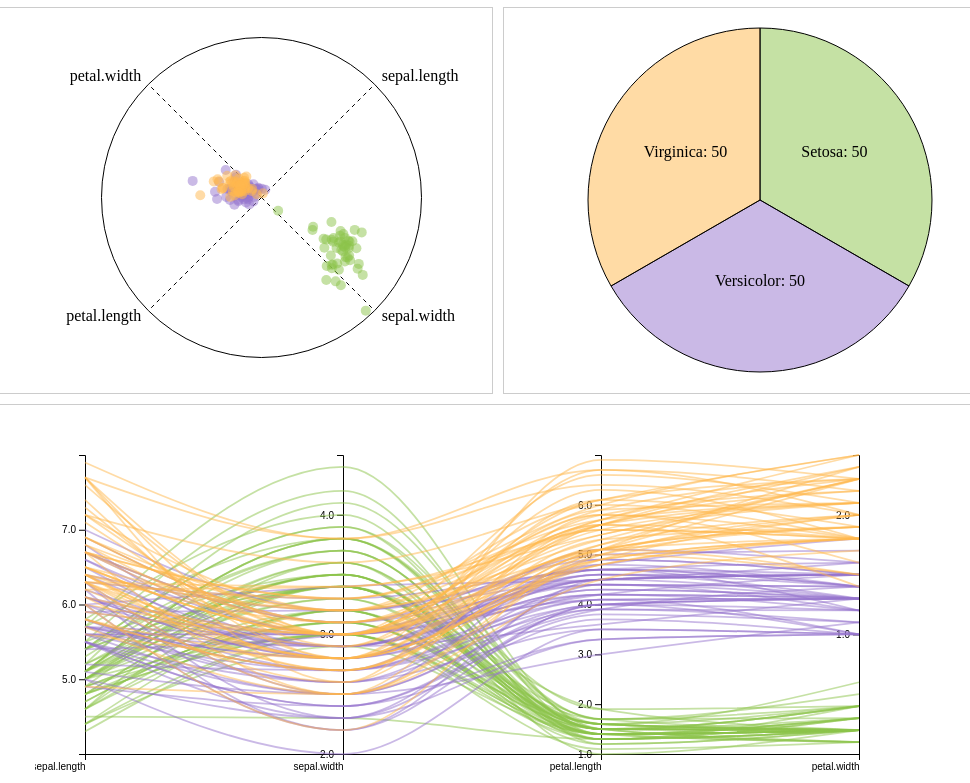
D3 v7 page, settled after 480 driven frames (8 s of simulated time); the page loaded 1 data file(s).


        d3.csv('iris.csv').then(data => {
            // Ensure columns are set explicitly
            data.columns = Object.keys(data[0]);

            // Pass the processed data to the Control class
            new Control(data);
        }).catch(error => {
            console.error("Error loading CSV file:", error);
        });
    
// ── control.js
class Control {
    constructor(data) {
        console.log("Control initialized with data:", data);

        // Set up layout size
        const width = window.innerWidth;
        const height = window.innerHeight;
        
        // Use the existing root container instead of creating a new one
        this.root = d3.select('#root');
        
        // Define margin for visualizations
        this.margin = { top: 50, right: 200, bottom: 30, left: 50 };

        // Public variables for the shared data and color scale
        this.data = data;
        this.filteredData = data.slice(); // copy of data (no filtering initially)
        this.color = d3.scaleOrdinal()
            .domain(["Setosa", "Versicolor", "Virginica"])
            .range(["#8BC34A", "#9575CD", "#FFB74D"]);

        // Active filter (null when no filter is applied)
        this.activeFilter = null;

        // Instantiate the visualizations with filteredData and shared color scale.
        this.radviz = new RadViz(this.filteredData, this);
        this.parallel = new Para(this.filteredData, this);
        this.pie = new Pie(this.filteredData, width, height, this);

        console.log("Control initialized.");
    }

    // Highlight matching elements across all views without filtering.
    highlightViews(species) {
        this.radviz.highlightBySpecies(species);
        this.parallel.highlightBySpecies(species);
        this.pie.highlightBySpecies(species);
    }

    // When an element is clicked or a brush event occurs, update all views by filtering the dataset.
    updateViews(filterFunc) {
        this.filteredData = this.data.filter(filterFunc);
        this.radviz.update(this.filteredData);
        this.parallel.update(this.filteredData);
        this.pie.update(this.filteredData, null);
    }

    // Reset—that is, remove any filtering.
    resetViews() {
        this.filteredData = this.data.slice();
        this.radviz.update(this.filteredData);
        this.parallel.update(this.filteredData);
        this.pie.update(this.filteredData, null);
    }

    // Called when hovering over an element in parallel coordinates (or elsewhere).
    onParaHover(d) {
        this.highlightViews(d.variety);
    }

    // Called when the mouse exits an element to clear highlights.
    onHoverExit() {
        this.radviz.unhighlight();
        this.parallel.clearHighlight();
        this.pie.Unhighlight();
    }
}

// ── parallelcoordinate.js
class Para {
    constructor(data, control) {
        this.data = data;
        this.control = control;
        this.initialize();
    }
    
    initialize() {
        // Use the existing container instead of creating a new one
        this.container = d3.select("#parallel-container");
        this.chartContainer = this.container;

        // Define margins and dimensions based on container size
        const margin = this.control.margin || { top: 50, right: 200, bottom: 30, left: 50 },
              containerWidth = this.container.node().getBoundingClientRect().width,
              containerHeight = this.container.node().getBoundingClientRect().height,
              width = containerWidth - margin.left - margin.right,
              height = containerHeight - margin.top - margin.bottom;

        // Save dimensions for later (used by brushes)
        this.width = width;
        this.height = height;

        // Create an SVG inside the chart container
        this.svg = this.chartContainer
            .append("svg")
            .attr("width", containerWidth)
            .attr("height", containerHeight);

        // Create the main group element for the chart
        this.mainGroup = this.svg.append("g")
            .attr("transform", `translate(${margin.left}, ${margin.top})`);

        // Define the dimensions to display
        this.dimensions = ["sepal.length", "sepal.width", "petal.length", "petal.width"];

        // Define y-scales for each dimension
        this.yScales = {};
        this.yScales["sepal.length"] = d3.scaleLinear().domain([4, 8]).range([height, 0]);
        this.yScales["sepal.width"] = d3.scaleLinear().domain([2, 4.5]).range([height, 0]);
        this.yScales["petal.length"] = d3.scaleLinear().domain([1, 7]).range([height, 0]);
        this.yScales["petal.width"] = d3.scaleLinear().domain([0, 2.5]).range([height, 0]);

        // Define an x scale for spreading out the dimensions
        this.xScale = d3.scalePoint()
            .domain(this.dimensions)
            .range([0, width])
            .padding(0);

        // Add the x-axis to the chart
        const xAxis = d3.axisBottom(this.xScale).tickValues(this.dimensions);
        this.mainGroup.append("g")
            .attr("class", "x-axis")
            .attr("transform", `translate(0, ${height})`)
            .call(xAxis)
            .selectAll("text")
            .style("text-anchor", "end");

        // Draw y-axes for each dimension with custom tick values
        this.dimensions.forEach(dim => {
            let tickValues;
            if (dim === "sepal.length") tickValues = [5, 6, 7];
            else if (dim === "sepal.width") tickValues = [2.0, 3.0, 4.0];
            else if (dim === "petal.length") tickValues = [1, 2, 3, 4, 5, 6];
            else if (dim === "petal.width") tickValues = [1, 2];

            const yAxis = d3.axisLeft(this.yScales[dim])
                .tickValues(tickValues)
                .tickFormat(d3.format(".1f"));

            this.mainGroup.append("g")
                .attr("class", `y-axis y-axis-${dim}`)
                .attr("transform", `translate(${this.xScale(dim)}, 0)`)
                .call(yAxis);
        });

        // Initialize brush selections storage
        this.brushSelections = {};

        // Add brushes to each axis for interactive filtering
        this.addBrushes();

        // Use the control's color scale instead of creating a new one
        this.colorScale = this.control.color;

        // Render all parallel coordinate lines
        this.drawLines(this.data);
    }

    drawLines(data) {
        // Create a line generator for the parallel coordinates
        const lineGenerator = d3.line().curve(d3.curveMonotoneX);
        this.lines = this.mainGroup.selectAll(".parallel-line")
            .data(data)
            .enter()
            .append("path")
            .attr("class", "parallel-line")
            .attr("fill", "none")
            .attr("stroke", d => this.colorScale(d.variety))
            .attr("stroke-width", 1.75)
            .attr("stroke-opacity", 0.5)
            .attr("d", d => lineGenerator(
                this.dimensions.map(dim => [this.xScale(dim), this.yScales[dim](+d[dim])])
            ))
            .on("mouseover", (event, d) => {
                d3.select(event.currentTarget).raise().attr("stroke-width", 3);
                this.showTooltip(event, d);
                this.control.onParaHover(d);
                // Set hovered line opacity to 0.9 and others to 0.1
                this.mainGroup.selectAll(".parallel-line")
                    .attr("stroke-opacity", currentData => currentData === d ? 0.9 : 0.1);
                // Highlight the corresponding RadViz circle and draw its polygon
                this.control.radviz.highlightFromParallel(d);
            })
            .on("mousemove", (event, d) => { this.moveTooltip(event, d); })
            .on("mouseout", (event, d) => {
                d3.select(event.currentTarget).attr("stroke-width", 1.75);
                this.hideTooltip();
                // Remove the polygon lines from RadViz on mouseout
                this.control.radviz.svg.selectAll(".highlight-polygon").remove();
                this.control.onHoverExit();
            });
    }
    
    showTooltip(event, d) {
        if (!this.tooltip) {
            this.tooltip = this.chartContainer.append("div")
                .attr("class", "para-tooltip")
                .style("position", "absolute")
                .style("background", "#fff")
                .style("border", "1px solid black")
                .style("padding", "4px")
                .style("pointer-events", "none")
                .style("opacity", 0);
        }
        // Compute midpoint of the line based on its dimensions
        const points = this.dimensions.map(dim => [this.xScale(dim), this.yScales[dim](+d[dim])]);
        const midX = d3.mean(points, p => p[0]);
        const midY = d3.mean(points, p => p[1]);
        const tooltipContent = this.dimensions.map(dim => `${dim}: ${d[dim]}`).join("<br>");
        // Position tooltip using the computed midpoint with a slight offset
        this.tooltip
            .style("left", (midX + 20) + "px")
            .style("top", (midY - 10) + "px")
            .html(`<strong>${d.variety}</strong><br>${tooltipContent}`)
            .style("opacity", 1);
    }
    
    moveTooltip(event, d) {
        // Recompute the midpoint to reposition tooltip as needed
        const points = this.dimensions.map(dim => [this.xScale(dim), this.yScales[dim](+d[dim])]);
        const midX = d3.mean(points, p => p[0]);
        const midY = d3.mean(points, p => p[1]);
        this.tooltip
            .style("left", (midX + 20) + "px")
            .style("top", (midY - 10) + "px");
    }
    
    hideTooltip() {
        if (this.tooltip) { this.tooltip.style("opacity", 0); }
    }
    
    highlight(dataPoint) {
        this.mainGroup.selectAll('.parallel-line')
            .attr('stroke', d => d === dataPoint ? 'black' : this.colorScale(d.variety))
            .attr('stroke-width', d => d === dataPoint ? 3 : 1.75)
            .attr('stroke-opacity', d => d === dataPoint ? 1 : 0.5);
    }

    clearHighlight() {
        this.mainGroup.selectAll('.parallel-line')
            .attr('stroke', d => this.colorScale(d.variety))
            .attr('stroke-width', 1.75)
            .attr('stroke-opacity', 0.5);
    }

    update(filteredData) {
        this.data = filteredData;
        this.mainGroup.selectAll('.parallel-line').remove();
        this.drawLines(this.data);
        // Note: The brush groups remain intact.
    }
    
    highlightBySpecies(species) {
        this.mainGroup.selectAll(".parallel-line")
            .attr("stroke-opacity", d => d.variety === species ? 1 : 0.1);
    }
    
    addBrushes() {
        this.dimensions.forEach(dim => {
            let brush = d3.brushY()
                .extent([[-10, 0], [10, this.height]])
                .on("brush end", (event) => { this.brushed(event, dim); });
            this.mainGroup.append("g")
                .attr("class", "brush brush-" + dim)
                .attr("transform", `translate(${this.xScale(dim)}, 0)`)
                .call(brush);
        });
    }

    brushed(event, dim) {
        let selection = event.selection;
        if (selection) { this.brushSelections[dim] = selection; }
        else { delete this.brushSelections[dim]; }

        const actives = Object.entries(this.brushSelections);
        if (actives.length === 0) {
            this.control.resetViews();
            return;
        }
        const filterFunc = d => {
            return actives.every(([dim, sel]) => {
                let value = +d[dim];
                let pos = this.yScales[dim](value);
                return pos >= sel[0] && pos <= sel[1];
            });
        };
        this.control.updateViews(filterFunc);
    }

    // New method: highlight only the corresponding parallel line.
    highlightSingle(selected) {
        this.mainGroup.selectAll(".parallel-line")
            .attr("stroke-opacity", d => d === selected ? 0.9 : 0.1);
        this.mainGroup.selectAll(".parallel-line")
            .each(function(d) { if(d === selected) d3.select(this).raise(); });
    }
    
    resetHighlight() {
        this.clearHighlight(); // Existing method resets all to 0.5 opacity.
    }
}

// ── pie.js
class Pie {
    constructor(data, w, h, con) {
        this.con = con;
        this.currentClicked = null; // Track the currently clicked section

        // Use the existing container
        const svg = d3.select("#pie-container")
            .append("svg")
            .attr("width", "100%")
            .attr("height", "150%")  // Increased height for a taller piechart svg
            .append("g")
            .attr("transform", `translate(${w/4}, ${h/4})`);

        this.svg = svg;

        // Create pie layout
        const arrVariety = Array.from(new Set(data.map(x => x.variety)));
        const arrPie = d3.pie().value(d => data.filter(x => x.variety === d).length)(arrVariety);

        const arc = d3.arc()
            .innerRadius(0)
            .outerRadius(Math.min(w, h) / 4 - 20);

        // Draw pie slices with toggling click.
        this.pie = svg.selectAll(".slice")
            .data(arrPie)
            .enter()
            .append("g")
            .attr("class", "slice")
            .on("click", (e, d) => {
                if (this.currentClicked === d.data) {
                    // Reset all sections to full opacity
                    this.pie.selectAll("path").attr("fill-opacity", 0.5);
                    this.currentClicked = null;
                    con.resetViews();
                } else {
                    // Highlight the clicked section and dim others
                    this.pie.selectAll("path")
                        .attr("fill-opacity", slice => (slice.data === d.data ? 1 : 0.2));
                    this.currentClicked = d.data;
                    con.updateViews(x => x.variety === d.data);
                }
            });

        this.pie.append("path")
            .attr("d", arc)
            .attr("fill", d => con.color(d.data))
            .attr("stroke", "black")
            .attr("fill-opacity", 0.5);

        this.pie.append("text")
            .attr("transform", d => `translate(${arc.centroid(d)})`)
            .attr("text-anchor", "middle")
            .text(d => `${d.data}: ${d.value}`);
    }

    highlightBySpecies(species) {
        this.pie.selectAll("path")
            .attr("fill-opacity", d => d.data === species ? 1 : 0.2);
    }

    Unhighlight() {
        this.pie.selectAll('path')
            .attr('fill-opacity', 0.5);
    }

}
// ── radviz.js
class RadViz {
    constructor(data, control) {
        console.log("RadViz initialized with data:", data);
        this.data = data;
        this.control = control;

        const container = d3.select("#radviz-container").node().getBoundingClientRect();
        const centerX = container.width / 2;
        const centerY = container.height / 2;

        // Initialize SVG container
        this.svg = d3.select("#radviz-container")
            .append("svg")
            .attr("width", "100%")
            .attr("height", "100%")
            .append("g")
            .attr("transform", `translate(${centerX}, ${centerY})`);

        this.radius = 160; // Reduce radius for RadViz circle
        this.initialize();
    }

    initialize() {
        if (!this.data.columns) {
            this.data.columns = Object.keys(this.data[0]);
        }

        const arrDimension = this.data.columns.slice(1, 5);
        this.color = this.control.color;

        const scaleAnchors = d3.scaleBand()
            .domain(arrDimension)
            .range([-Math.PI / 4, Math.PI * 7 / 4]);

        // Store for later use
        this.arrDimension = arrDimension;
        this.scaleAnchors = scaleAnchors;

        // Draw dashed axes
        this.svg.selectAll(".axis")
            .data(arrDimension)
            .enter()
            .append("line")
            .attr("class", "axis")
            .attr("x1", 0)
            .attr("y1", 0)
            .attr("x2", d => this.radius * Math.cos(scaleAnchors(d)))
            .attr("y2", d => this.radius * Math.sin(scaleAnchors(d)))
            .attr("stroke", "black")
            .attr("stroke-dasharray", "4 4");

        // Add labels to the axes
        this.svg.selectAll(".label")
            .data(arrDimension)
            .enter()
            .append("text")
            .attr("class", "label")
            .attr("x", d => (this.radius + 10) * Math.cos(scaleAnchors(d)))
            .attr("y", d => (this.radius + 10) * Math.sin(scaleAnchors(d)))
            .attr("text-anchor", (d, i) => i > 1 ? "end" : "start")
            .attr("alignment-baseline", "middle")
            .text(d => d);

        // Draw the main RadViz circle
        this.svg.append("circle")
            .attr("r", this.radius)
            .attr("fill", "none")
            .attr("stroke", "black");

        // Plot data points
        const objDimScale = arrDimension.reduce((acc, dim) => ({
            ...acc,
            [dim]: d3.scaleLinear()
                .domain(d3.extent(this.data, d => +d[dim]))
                .range([0, 1])
        }), {});

        this.objDimScale = objDimScale;

        this.svg.selectAll(".data-point")
            .data(this.data)
            .enter()
            .append("circle")
            .attr("class", "data-point")
            .attr("r", 5)
            .attr("fill", d => this.color(d.variety))
            .attr("fill-opacity", 0.5)
            .attr("cx", d => {
                const normValues = arrDimension.map(dim => objDimScale[dim](+d[dim]));
                const sumNorm = d3.sum(normValues);
                return d3.sum(arrDimension.map(dim => normValues[arrDimension.indexOf(dim)] * this.radius * Math.cos(scaleAnchors(dim)))) / sumNorm;
            })
            .attr("cy", d => {
                const normValues = arrDimension.map(dim => objDimScale[dim](+d[dim]));
                const sumNorm = d3.sum(normValues);
                return d3.sum(arrDimension.map(dim => normValues[arrDimension.indexOf(dim)] * this.radius * Math.sin(scaleAnchors(dim)))) / sumNorm;
            })
            .on("mouseover", (event, d) => {
                this.showTooltip(event, d);
                this.control.highlightViews(d.variety);
                this.svg.selectAll(".data-point")
                    .attr("fill-opacity", point => point === d ? 0.9 : 0.1);
                this.removeHighlightLine();
                let points = this.arrDimension.map(dim => {
                    let norm = this.objDimScale[dim](+d[dim]);
                    return [this.radius * Math.cos(this.scaleAnchors(dim)) * norm, this.radius * Math.sin(this.scaleAnchors(dim)) * norm];
                });
                this.svg.append("polygon")
                    .attr("class", "highlight-polygon")
                    .attr("points", points.map(p => p.join(",")).join(" "))
                    .attr("stroke", this.color(d.variety))
                    .attr("stroke-width", 2)
                    .attr("fill", this.color(d.variety))
                    .attr("fill-opacity", 0.2)
                    .style("pointer-events", "none"); // Prevent polygon from capturing mouse events
                this.svg.selectAll(".polygon-label")
                    .data(points)
                    .enter()
                    .append("text")
                    .attr("class", "polygon-label")
                    .attr("x", (p, i) => p[0])
                    .attr("y", (p, i) => p[1])
                    .attr("dy", "-0.5em")
                    .attr("text-anchor", "middle")
                    .attr("font-size", "10px")
                    .attr("fill", "black")
                    .style("pointer-events", "none") // Disable pointer events on labels too
                    .text((p, i) => `${d[this.arrDimension[i]]}`);
                this.control.parallel.highlightSingle(d);
                const values = this.arrDimension.map(dim => `${dim}: ${d[dim]}`).join("<br>");
                this.tooltip.html(`<strong>${d.variety}</strong><br>${values}`)
                    .style("opacity", 1);
            })
            .on("mousemove", (event, d) => { this.moveTooltip(event, d); })
            .on("mouseout", () => {
                this.hideTooltip();
                this.removeHighlightLine();
                // Remove highlight polygon and labels
                this.svg.selectAll(".highlight-polygon").remove();
                this.svg.selectAll(".polygon-label").remove();
                // Reset opacity of all circles
                this.svg.selectAll(".data-point")
                    .attr("fill-opacity", 0.5);
                this.control.parallel.resetHighlight();
                this.control.onHoverExit();
            })
            .on("click", (event, d) => { 
                // Bring the clicked circle to the front for improved consistency
                d3.select(event.currentTarget).raise();
                this.control.updateViews(x => x.variety === d.variety);
            });
    }
    
    showTooltip(event, d) {
        if (!this.tooltip) {
            this.tooltip = d3.select("#radviz-container").append("div")
                .attr("class", "radviz-tooltip")
                .style("position", "absolute")
                .style("background", "#fff")
                .style("border", "1px solid black")
                .style("padding", "4px")
                .style("pointer-events", "none")
                .style("opacity", 0);
        }
        const arrDimension = this.data.columns.slice(1, 5);
        this.tooltip
            .style("left", (event.pageX + 15) + "px")   // tooltip shifted right by 15px
            .style("top", (event.pageY - 15) + "px")    // tooltip shifted up by 15px
            .html(`${d.variety} - ${arrDimension.map(dim => `${dim}: ${d[dim]}`).join(", ")}`)
            .style("opacity", 1);
    }
    
    hideTooltip() {
        if (this.tooltip) { this.tooltip.style("opacity", 0); }
    }
    
    moveTooltip(event, d) {
        if (this.tooltip) {
            this.tooltip
                .style("left", (event.pageX + 15) + "px")
                .style("top", (event.pageY - 15) + "px");
        }
    }
    
    update(filteredData) {
        this.data = filteredData;
        this.svg.selectAll('.data-point').remove();
        this.initialize();
    }
    
    highlightBySpecies(species) {
        this.svg.selectAll(".data-point")
            .attr("fill-opacity", d => d.variety === species ? 1 : 0.1);
    }

    // New helper method to reset highlighting.
    unhighlight() {
        // Reset data point opacity and remove polygon highlights and labels
        this.svg.selectAll(".data-point")
            .attr("fill-opacity", 0.5);
        this.svg.selectAll(".highlight-polygon").remove();
        this.svg.selectAll(".polygon-label").remove();
    }

    removeHighlightLine() {
        this.svg.selectAll(".highlight-line").remove();
    }
    
    // New helper method to highlight a circle from parallel coordinates hover 
    highlightFromParallel(d) {
        // Remove existing polygon highlights and labels
        this.svg.selectAll(".highlight-polygon").remove();
        this.svg.selectAll(".polygon-label").remove();
        // Set the corresponding circle to 0.9 and others to 0.1
        this.svg.selectAll(".data-point")
            .attr("fill-opacity", point => point === d ? 0.9 : 0.1);
        // Compute polygon points based on d
        let points = this.arrDimension.map(dim => {
            let norm = this.objDimScale[dim](+d[dim]);
            return [this.radius * Math.cos(this.scaleAnchors(dim)) * norm, this.radius * Math.sin(this.scaleAnchors(dim)) * norm];
        });
        // Draw polygon connecting anchors for the hovered data point
        this.svg.append("polygon")
            .attr("class", "highlight-polygon")
            .attr("points", points.map(p => p.join(",")).join(" "))
            .attr("stroke", this.color(d.variety))
            .attr("stroke-width", 2)
            .attr("fill", this.color(d.variety))
            .attr("fill-opacity", 0.2);
        // Add text labels at the corners of the polygon (displaying only the numeric value)
        this.svg.selectAll(".polygon-label")
            .data(points)
            .enter()
            .append("text")
            .attr("class", "polygon-label")
            .attr("x", (p, i) => p[0])
            .attr("y", (p, i) => p[1])
            .attr("dy", "-0.5em")
            .attr("text-anchor", "middle")
            .attr("font-size", "10px")
            .attr("fill", "black")
            .text((p, i) => d[this.arrDimension[i]]);
    }
}


### data: iris.csv
index, sepal.length, sepal.width, petal.length, petal.width, variety
1, 5.1, 3.5, 1.4, 0.2, Setosa
2, 4.9, 3, 1.4, 0.2, Setosa
3, 4.7, 3.2, 1.3, 0.2, Setosa
4, 4.6, 3.1, 1.5, 0.2, Setosa
5, 5, 3.6, 1.4, 0.2, Setosa
6, 5.4, 3.9, 1.7, 0.4, Setosa
7, 4.6, 3.4, 1.4, 0.3, Setosa
8, 5, 3.4, 1.5, 0.2, Setosa
9, 4.4, 2.9, 1.4, 0.2, Setosa
10, 4.9, 3.1, 1.5, 0.1, Setosa
11, 5.4, 3.7, 1.5, 0.2, Setosa
12, 4.8, 3.4, 1.6, 0.2, Setosa
13, 4.8, 3, 1.4, 0.1, Setosa
14, 4.3, 3, 1.1, 0.1, Setosa
15, 5.8, 4, 1.2, 0.2, Setosa
16, 5.7, 4.4, 1.5, 0.4, Setosa
17, 5.4, 3.9, 1.3, 0.4, Setosa
18, 5.1, 3.5, 1.4, 0.3, Setosa
19, 5.7, 3.8, 1.7, 0.3, Setosa
20, 5.1, 3.8, 1.5, 0.3, Setosa
21, 5.4, 3.4, 1.7, 0.2, Setosa
22, 5.1, 3.7, 1.5, 0.4, Setosa
23, 4.6, 3.6, 1, 0.2, Setosa
24, 5.1, 3.3, 1.7, 0.5, Setosa
25, 4.8, 3.4, 1.9, 0.2, Setosa
26, 5, 3, 1.6, 0.2, Setosa
27, 5, 3.4, 1.6, 0.4, Setosa
28, 5.2, 3.5, 1.5, 0.2, Setosa
29, 5.2, 3.4, 1.4, 0.2, Setosa
30, 4.7, 3.2, 1.6, 0.2, Setosa
31, 4.8, 3.1, 1.6, 0.2, Setosa
32, 5.4, 3.4, 1.5, 0.4, Setosa
33, 5.2, 4.1, 1.5, 0.1, Setosa
34, 5.5, 4.2, 1.4, 0.2, Setosa
35, 4.9, 3.1, 1.5, 0.2, Setosa
36, 5, 3.2, 1.2, 0.2, Setosa
37, 5.5, 3.5, 1.3, 0.2, Setosa
38, 4.9, 3.6, 1.4, 0.1, Setosa
39, 4.4, 3, 1.3, 0.2, Setosa
40, 5.1, 3.4, 1.5, 0.2, Setosa
41, 5, 3.5, 1.3, 0.3, Setosa
42, 4.5, 2.3, 1.3, 0.3, Setosa
43, 4.4, 3.2, 1.3, 0.2, Setosa
44, 5, 3.5, 1.6, 0.6, Setosa
45, 5.1, 3.8, 1.9, 0.4, Setosa
46, 4.8, 3, 1.4, 0.3, Setosa
47, 5.1, 3.8, 1.6, 0.2, Setosa
48, 4.6, 3.2, 1.4, 0.2, Setosa
49, 5.3, 3.7, 1.5, 0.2, Setosa
50, 5, 3.3, 1.4, 0.2, Setosa
51, 7, 3.2, 4.7, 1.4, Versicolor
52, 6.4, 3.2, 4.5, 1.5, Versicolor
53, 6.9, 3.1, 4.9, 1.5, Versicolor
54, 5.5, 2.3, 4, 1.3, Versicolor
55, 6.5, 2.8, 4.6, 1.5, Versicolor
56, 5.7, 2.8, 4.5, 1.3, Versicolor
57, 6.3, 3.3, 4.7, 1.6, Versicolor
58, 4.9, 2.4, 3.3, 1, Versicolor
59, 6.6, 2.9, 4.6, 1.3, Versicolor
60, 5.2, 2.7, 3.9, 1.4, Versicolor
... 90 more rows